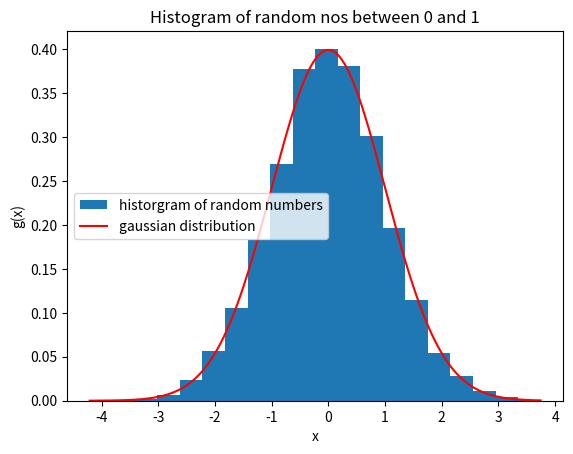

Write the Python code that produced this figure.
#Using the Box-Muller method in a Python code to produce 10,000 random numbers.
import numpy as np
import matplotlib.pyplot as plt

def gaussian(x):
	y=(1/np.sqrt(2*np.pi))*np.exp(-0.5*x*x) #Defining the gausssian function
	return(y)

num=10000

x1 = np.random.rand(num)
x2 = np.random.rand(num)      #Box-Muller transformations
y1 = np.sqrt(-2*np.log(x1))*np.cos(2*np.pi*x2)
y2 = np.sqrt(-2*np.log(x1))*np.sin(2*np.pi*x2)

ymin=min(y1)
ymax=max(y1)
dy=(ymax-ymin)/(num-1)

y=np.zeros(num)
gau=np.zeros(num)

for i in range (num):
	y[i] = ymin+i*dy
	gau[i] = gaussian(y[i])

num_bins=20
plt.hist(y1,num_bins, density=True, label="historgram of random numbers") #Histogram
plt.plot(y,gau,'-r',label="gaussian distribution")
plt.xlabel('x')			
plt.ylabel('g(x)')
plt.legend()
plt.title('Histogram of random nos between 0 and 1')
plt.show()
